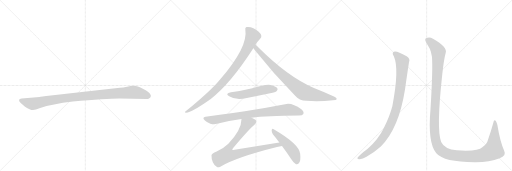
t = 0.00 s
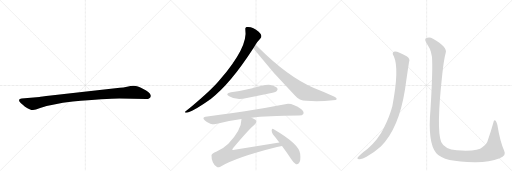
t = 1.75 s
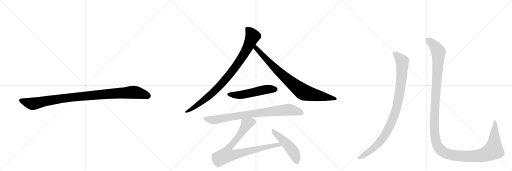
t = 3.50 s
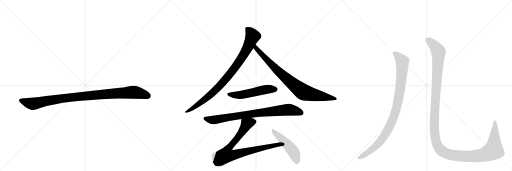
t = 5.24 s
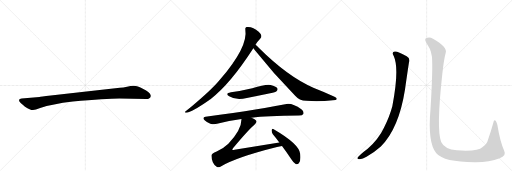
t = 6.99 s
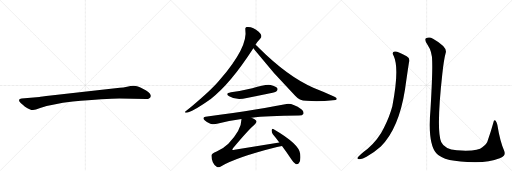
t = 8.74 s

The animated SVG that drew these frames (rendered in a browser with its animation timeline set to each time). Animation: 9 CSS @keyframes rules; one cycle of 8.74 s.

<svg version="1.1" viewBox="0 0 3072 1024" xmlns="http://www.w3.org/2000/svg">
  <g stroke="lightgray" stroke-dasharray="1,1" stroke-width="1" transform="scale(4, 4)">
    <line x1="0" y1="0" x2="256" y2="256"></line>
    <line x1="256" y1="0" x2="0" y2="256"></line>
    <line x1="128" y1="0" x2="128" y2="256"></line>
    <line x1="0" y1="128" x2="256" y2="128"></line>
    <line x1="256" y1="0" x2="512" y2="256"></line>
    <line x1="512" y1="0" x2="256" y2="256"></line>
    <line x1="384" y1="0" x2="384" y2="256"></line>
    <line x1="256" y1="128" x2="512" y2="128"></line>
    <line x1="512" y1="0" x2="768" y2="256"></line>
    <line x1="768" y1="0" x2="512" y2="256"></line>
    <line x1="640" y1="0" x2="640" y2="256"></line>
    <line x1="512" y1="128" x2="768" y2="128"></line>
  </g>
<g transform="scale(1, -1) translate(0, -850)">
   <style type="text/css">
    @keyframes keyframes0 {
      from {
       stroke: black;
       stroke-dashoffset: 1030;
       stroke-width: 128;
       }
       77% {
       animation-timing-function: step-end;
       stroke: black;
       stroke-dashoffset: 0;
       stroke-width: 128;
       }
       to {
       stroke: black;
       stroke-width: 1024;
       }
       }
       #make-me-a-hanzi-animation-0 {
         animation: keyframes0 1.088216s both;
         animation-delay: 0.000000s;
         animation-timing-function: linear;
       }
    @keyframes keyframes1 {
      from {
       stroke: black;
       stroke-dashoffset: 927;
       stroke-width: 128;
       }
       75% {
       animation-timing-function: step-end;
       stroke: black;
       stroke-dashoffset: 0;
       stroke-width: 128;
       }
       to {
       stroke: black;
       stroke-width: 1024;
       }
       }
       #make-me-a-hanzi-animation-1 {
         animation: keyframes1 1.004395s both;
         animation-delay: 1.088216s;
         animation-timing-function: linear;
       }
    @keyframes keyframes2 {
      from {
       stroke: black;
       stroke-dashoffset: 854;
       stroke-width: 128;
       }
       74% {
       animation-timing-function: step-end;
       stroke: black;
       stroke-dashoffset: 0;
       stroke-width: 128;
       }
       to {
       stroke: black;
       stroke-width: 1024;
       }
       }
       #make-me-a-hanzi-animation-2 {
         animation: keyframes2 0.944987s both;
         animation-delay: 2.092611s;
         animation-timing-function: linear;
       }
    @keyframes keyframes3 {
      from {
       stroke: black;
       stroke-dashoffset: 535;
       stroke-width: 128;
       }
       64% {
       animation-timing-function: step-end;
       stroke: black;
       stroke-dashoffset: 0;
       stroke-width: 128;
       }
       to {
       stroke: black;
       stroke-width: 1024;
       }
       }
       #make-me-a-hanzi-animation-3 {
         animation: keyframes3 0.685384s both;
         animation-delay: 3.037598s;
         animation-timing-function: linear;
       }
    @keyframes keyframes4 {
      from {
       stroke: black;
       stroke-dashoffset: 840;
       stroke-width: 128;
       }
       73% {
       animation-timing-function: step-end;
       stroke: black;
       stroke-dashoffset: 0;
       stroke-width: 128;
       }
       to {
       stroke: black;
       stroke-width: 1024;
       }
       }
       #make-me-a-hanzi-animation-4 {
         animation: keyframes4 0.933594s both;
         animation-delay: 3.722982s;
         animation-timing-function: linear;
       }
    @keyframes keyframes5 {
      from {
       stroke: black;
       stroke-dashoffset: 856;
       stroke-width: 128;
       }
       74% {
       animation-timing-function: step-end;
       stroke: black;
       stroke-dashoffset: 0;
       stroke-width: 128;
       }
       to {
       stroke: black;
       stroke-width: 1024;
       }
       }
       #make-me-a-hanzi-animation-5 {
         animation: keyframes5 0.946615s both;
         animation-delay: 4.656576s;
         animation-timing-function: linear;
       }
    @keyframes keyframes6 {
      from {
       stroke: black;
       stroke-dashoffset: 493;
       stroke-width: 128;
       }
       62% {
       animation-timing-function: step-end;
       stroke: black;
       stroke-dashoffset: 0;
       stroke-width: 128;
       }
       to {
       stroke: black;
       stroke-width: 1024;
       }
       }
       #make-me-a-hanzi-animation-6 {
         animation: keyframes6 0.651204s both;
         animation-delay: 5.603190s;
         animation-timing-function: linear;
       }
    @keyframes keyframes7 {
      from {
       stroke: black;
       stroke-dashoffset: 988;
       stroke-width: 128;
       }
       76% {
       animation-timing-function: step-end;
       stroke: black;
       stroke-dashoffset: 0;
       stroke-width: 128;
       }
       to {
       stroke: black;
       stroke-width: 1024;
       }
       }
       #make-me-a-hanzi-animation-7 {
         animation: keyframes7 1.054036s both;
         animation-delay: 6.254395s;
         animation-timing-function: linear;
       }
    @keyframes keyframes8 {
      from {
       stroke: black;
       stroke-dashoffset: 1451;
       stroke-width: 128;
       }
       83% {
       animation-timing-function: step-end;
       stroke: black;
       stroke-dashoffset: 0;
       stroke-width: 128;
       }
       to {
       stroke: black;
       stroke-width: 1024;
       }
       }
       #make-me-a-hanzi-animation-8 {
         animation: keyframes8 1.430827s both;
         animation-delay: 7.308431s;
         animation-timing-function: linear;
       }
</style>
<path d="M 716 260 L 878 257 Q 901 257 905 274 Q 905 279 904 281 Q 897 298 860 317 Q 823 336 804 336 Q 784 336 762 331 Q 740 326 719 324 L 558 307 L 305 278 Q 241 270 237 269 L 130 260 Q 116 259 115 253 Q 113 246 119 239 Q 124 232 150 211 Q 183 190 198 191 Q 212 191 241 203 Q 311 227 437 242 Q 636 260 716 260 Z" fill="lightgray"></path> 
<path d="M 1533 582 Q 1542 600 1561 619 Q 1570 625 1568 636 Q 1567 648 1552 661 Q 1516 694 1479 689 Q 1469 686 1472 673 Q 1490 571 1319 372 Q 1309 360 1298 349 Q 1246 292 1114 183 Q 1104 177 1116 174 Q 1152 178 1256 251 Q 1259 254 1263 256 Q 1380 344 1520 561 L 1533 582 Z" fill="lightgray"></path> 
<path d="M 1520 561 Q 1523 558 1527 553 Q 1642 408 1771 277 Q 1795 249 1838 246 Q 1916 239 1997 250 Q 2019 251 2020 256 Q 2023 263 2007 271 Q 1949 298 1880 325 Q 1727 391 1554 563 Q 1541 576 1533 582 C 1510 602 1501 584 1520 561 Z" fill="lightgray"></path> 
<path d="M 1386 298 Q 1347 291 1375 273 Q 1418 246 1481 263 Q 1550 276 1621 291 Q 1654 298 1659 303 Q 1669 312 1664 321 Q 1655 334 1624 341 Q 1594 347 1514 321 Q 1450 305 1386 298 Z" fill="lightgray"></path> 
<path d="M 1509 145 Q 1599 157 1793 158 Q 1815 158 1820 167 Q 1826 180 1808 195 Q 1751 237 1711 226 Q 1593 201 1233 150 Q 1211 147 1228 129 Q 1243 114 1262 109 Q 1284 103 1302 108 Q 1371 127 1449 137 L 1509 145 Z" fill="lightgray"></path> 
<path d="M 1676 -4 L 1407 -48 Q 1397 -51 1394 -47 Q 1393 -44 1399 -37 Q 1493 75 1528 104 Q 1544 119 1535 129 Q 1528 138 1509 145 C 1482 158 1452 167 1449 137 Q 1449 71 1370 -11 Q 1345 -36 1300 -58 Q 1269 -70 1269 -81 Q 1268 -100 1277 -122 Q 1287 -144 1302 -151 Q 1309 -155 1322 -149 Q 1418 -92 1662 -31 Q 1677 -27 1692 -25 C 1722 -20 1706 1 1676 -4 Z" fill="lightgray"></path> 
<path d="M 1692 -25 Q 1719 -61 1749 -106 Q 1762 -128 1776 -134 Q 1785 -137 1793 -128 Q 1806 -116 1801 -72 Q 1797 -14 1642 76 Q 1635 83 1630 71 Q 1629 58 1637 46 Q 1656 24 1676 -4 L 1692 -25 Z" fill="lightgray"></path> 
<path d="M 2363 513 Q 2397 438 2354 214 Q 2338 153 2303 83 Q 2272 17 2206 -42 Q 2155 -81 2145 -95 Q 2142 -104 2156 -104 Q 2175 -105 2199 -90 Q 2251 -59 2285 -28 Q 2393 80 2430 314 Q 2448 440 2454 477 Q 2463 499 2440 513 Q 2386 544 2369 542 Q 2347 539 2363 513 Z" fill="lightgray"></path> 
<path d="M 2593 485 Q 2596 413 2583 195 Q 2565 -7 2618 -69 Q 2663 -123 2855 -122 Q 2937 -121 2998 -98 Q 3040 -85 3025 -54 Q 3000 3 2984 102 Q 2980 118 2974 126 Q 2964 135 2960 115 Q 2944 58 2929 15 Q 2922 -16 2894 -32 Q 2869 -59 2741 -51 Q 2668 -45 2647 -1 Q 2617 74 2654 408 Q 2663 493 2674 533 Q 2687 567 2598 618 Q 2576 633 2556 621 Q 2543 614 2566 581 Q 2593 541 2593 485 Z" fill="lightgray"></path> 
      <clipPath id="make-me-a-hanzi-clip-0">
      <path d="M 716 260 L 878 257 Q 901 257 905 274 Q 905 279 904 281 Q 897 298 860 317 Q 823 336 804 336 Q 784 336 762 331 Q 740 326 719 324 L 558 307 L 305 278 Q 241 270 237 269 L 130 260 Q 116 259 115 253 Q 113 246 119 239 Q 124 232 150 211 Q 183 190 198 191 Q 212 191 241 203 Q 311 227 437 242 Q 636 260 716 260 Z" fill="lightgray"></path>
      </clipPath>
      <path clip-path="url(#make-me-a-hanzi-clip-0)" d="M 125 248 L 196 228 L 411 265 L 788 297 L 837 292 L 889 275 " fill="none" id="make-me-a-hanzi-animation-0" stroke-dasharray="902 1804" stroke-linecap="round"></path>

      <clipPath id="make-me-a-hanzi-clip-1">
      <path d="M 1533 582 Q 1542 600 1561 619 Q 1570 625 1568 636 Q 1567 648 1552 661 Q 1516 694 1479 689 Q 1469 686 1472 673 Q 1490 571 1319 372 Q 1309 360 1298 349 Q 1246 292 1114 183 Q 1104 177 1116 174 Q 1152 178 1256 251 Q 1259 254 1263 256 Q 1380 344 1520 561 L 1533 582 Z" fill="lightgray"></path>
      </clipPath>
      <path clip-path="url(#make-me-a-hanzi-clip-1)" d="M 1482 678 L 1505 656 L 1516 634 L 1479 552 L 1419 457 L 1338 357 L 1273 291 L 1184 220 L 1119 179 " fill="none" id="make-me-a-hanzi-animation-1" stroke-dasharray="799 1598" stroke-linecap="round"></path>

      <clipPath id="make-me-a-hanzi-clip-2">
      <path d="M 1520 561 Q 1523 558 1527 553 Q 1642 408 1771 277 Q 1795 249 1838 246 Q 1916 239 1997 250 Q 2019 251 2020 256 Q 2023 263 2007 271 Q 1949 298 1880 325 Q 1727 391 1554 563 Q 1541 576 1533 582 C 1510 602 1501 584 1520 561 Z" fill="lightgray"></path>
      </clipPath>
      <path clip-path="url(#make-me-a-hanzi-clip-2)" d="M 1534 574 L 1542 555 L 1670 423 L 1809 306 L 1849 289 L 2014 258 " fill="none" id="make-me-a-hanzi-animation-2" stroke-dasharray="726 1452" stroke-linecap="round"></path>

      <clipPath id="make-me-a-hanzi-clip-3">
      <path d="M 1386 298 Q 1347 291 1375 273 Q 1418 246 1481 263 Q 1550 276 1621 291 Q 1654 298 1659 303 Q 1669 312 1664 321 Q 1655 334 1624 341 Q 1594 347 1514 321 Q 1450 305 1386 298 Z" fill="lightgray"></path>
      </clipPath>
      <path clip-path="url(#make-me-a-hanzi-clip-3)" d="M 1378 287 L 1401 280 L 1438 280 L 1599 315 L 1652 315 " fill="none" id="make-me-a-hanzi-animation-3" stroke-dasharray="407 814" stroke-linecap="round"></path>

      <clipPath id="make-me-a-hanzi-clip-4">
      <path d="M 1509 145 Q 1599 157 1793 158 Q 1815 158 1820 167 Q 1826 180 1808 195 Q 1751 237 1711 226 Q 1593 201 1233 150 Q 1211 147 1228 129 Q 1243 114 1262 109 Q 1284 103 1302 108 Q 1371 127 1449 137 L 1509 145 Z" fill="lightgray"></path>
      </clipPath>
      <path clip-path="url(#make-me-a-hanzi-clip-4)" d="M 1231 139 L 1284 131 L 1504 168 L 1729 193 L 1808 174 " fill="none" id="make-me-a-hanzi-animation-4" stroke-dasharray="712 1424" stroke-linecap="round"></path>

      <clipPath id="make-me-a-hanzi-clip-5">
      <path d="M 1676 -4 L 1407 -48 Q 1397 -51 1394 -47 Q 1393 -44 1399 -37 Q 1493 75 1528 104 Q 1544 119 1535 129 Q 1528 138 1509 145 C 1482 158 1452 167 1449 137 Q 1449 71 1370 -11 Q 1345 -36 1300 -58 Q 1269 -70 1269 -81 Q 1268 -100 1277 -122 Q 1287 -144 1302 -151 Q 1309 -155 1322 -149 Q 1418 -92 1662 -31 Q 1677 -27 1692 -25 C 1722 -20 1706 1 1676 -4 Z" fill="lightgray"></path>
      </clipPath>
      <path clip-path="url(#make-me-a-hanzi-clip-5)" d="M 1521 120 L 1480 107 L 1434 34 L 1371 -41 L 1359 -78 L 1417 -75 L 1670 -16 L 1684 -23 " fill="none" id="make-me-a-hanzi-animation-5" stroke-dasharray="728 1456" stroke-linecap="round"></path>

      <clipPath id="make-me-a-hanzi-clip-6">
      <path d="M 1692 -25 Q 1719 -61 1749 -106 Q 1762 -128 1776 -134 Q 1785 -137 1793 -128 Q 1806 -116 1801 -72 Q 1797 -14 1642 76 Q 1635 83 1630 71 Q 1629 58 1637 46 Q 1656 24 1676 -4 L 1692 -25 Z" fill="lightgray"></path>
      </clipPath>
      <path clip-path="url(#make-me-a-hanzi-clip-6)" d="M 1639 65 L 1749 -44 L 1772 -84 L 1780 -119 " fill="none" id="make-me-a-hanzi-animation-6" stroke-dasharray="365 730" stroke-linecap="round"></path>

      <clipPath id="make-me-a-hanzi-clip-7">
      <path d="M 2363 513 Q 2397 438 2354 214 Q 2338 153 2303 83 Q 2272 17 2206 -42 Q 2155 -81 2145 -95 Q 2142 -104 2156 -104 Q 2175 -105 2199 -90 Q 2251 -59 2285 -28 Q 2393 80 2430 314 Q 2448 440 2454 477 Q 2463 499 2440 513 Q 2386 544 2369 542 Q 2347 539 2363 513 Z" fill="lightgray"></path>
      </clipPath>
      <path clip-path="url(#make-me-a-hanzi-clip-7)" d="M 2370 527 L 2399 503 L 2412 486 L 2414 471 L 2410 389 L 2394 272 L 2364 156 L 2330 77 L 2281 2 L 2235 -43 L 2153 -97 " fill="none" id="make-me-a-hanzi-animation-7" stroke-dasharray="860 1720" stroke-linecap="round"></path>

      <clipPath id="make-me-a-hanzi-clip-8">
      <path d="M 2593 485 Q 2596 413 2583 195 Q 2565 -7 2618 -69 Q 2663 -123 2855 -122 Q 2937 -121 2998 -98 Q 3040 -85 3025 -54 Q 3000 3 2984 102 Q 2980 118 2974 126 Q 2964 135 2960 115 Q 2944 58 2929 15 Q 2922 -16 2894 -32 Q 2869 -59 2741 -51 Q 2668 -45 2647 -1 Q 2617 74 2654 408 Q 2663 493 2674 533 Q 2687 567 2598 618 Q 2576 633 2556 621 Q 2543 614 2566 581 Q 2593 541 2593 485 Z" fill="lightgray"></path>
      </clipPath>
      <path clip-path="url(#make-me-a-hanzi-clip-8)" d="M 2566 610 L 2595 589 L 2631 538 L 2605 98 L 2615 5 L 2640 -46 L 2677 -70 L 2700 -77 L 2780 -87 L 2877 -83 L 2941 -61 L 2961 -50 L 2962 -44 L 2971 91 L 2968 119 " fill="none" id="make-me-a-hanzi-animation-8" stroke-dasharray="1323 2646" stroke-linecap="round"></path>

</g>
</svg>
